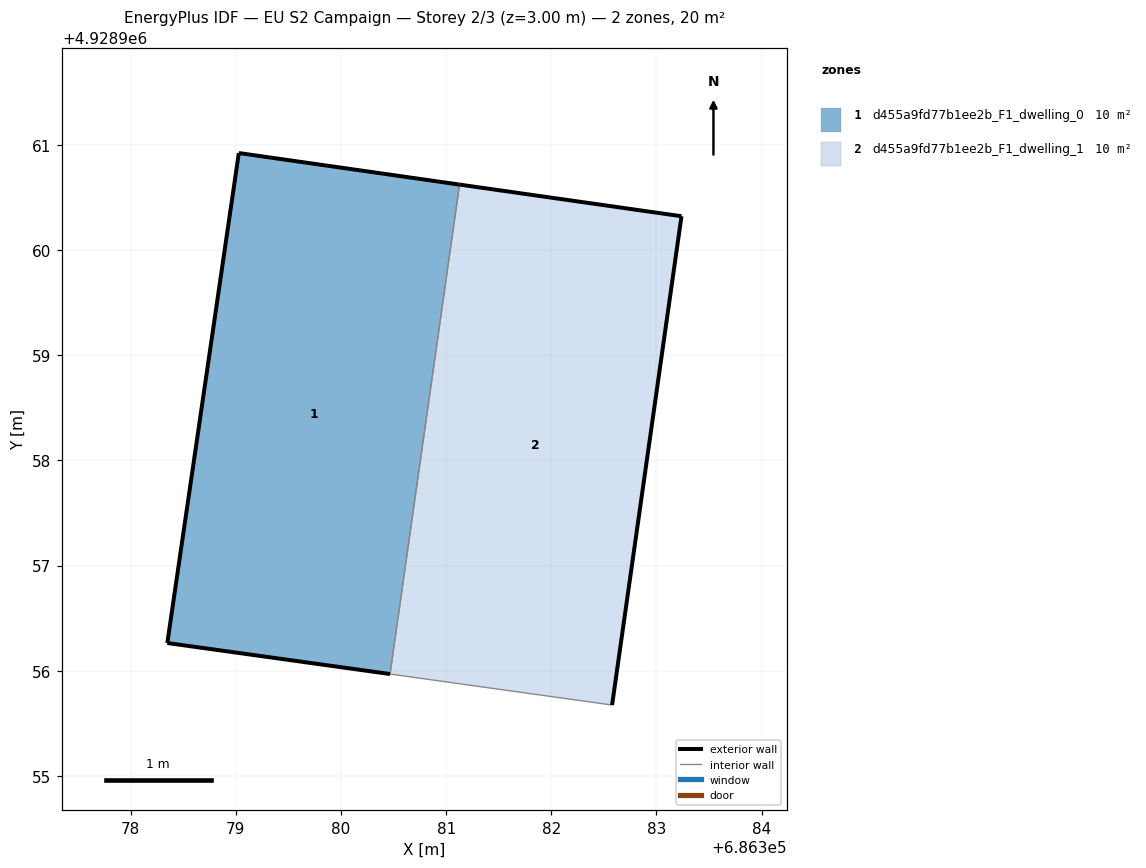
=== STOREY PLAN SPEC (per zone: floor XY polygon, exterior-wall plan segments, windows/doors) ===
zone 1: d455a9fd77b1ee2b_F1_dwelling_0  (10.0 m²)
  floor: (686380.47, 4928955.97) (686381.13, 4928960.62) (686379.03, 4928960.92) (686378.35, 4928956.26)
  exterior wall: (686380.47, 4928955.97) – (686378.35, 4928956.26)  [2.1 m]
  exterior wall: (686378.35, 4928956.26) – (686379.03, 4928960.92)  [4.7 m]
  exterior wall: (686379.03, 4928960.92) – (686381.13, 4928960.62)  [2.1 m]
  interior walls: 1
zone 2: d455a9fd77b1ee2b_F1_dwelling_1  (10.0 m²)
  floor: (686382.58, 4928955.67) (686383.24, 4928960.32) (686381.13, 4928960.62) (686380.47, 4928955.97)
  exterior wall: (686381.13, 4928960.62) – (686383.24, 4928960.32)  [2.1 m]
  exterior wall: (686383.24, 4928960.32) – (686382.58, 4928955.67)  [4.7 m]
  interior walls: 2

=== DERIVED (storey summary) ===
Building: EU S2 Campaign
Storey: 2 of 3  (floor level z = 3.00 m)
Storey gross floor area: 20.0 m²
Zones on this storey: 2
  - d455a9fd77b1ee2b_F1_dwelling_0: floor 10.0 m²; exterior wall 9.0 m (26.9 m²); WWR 0.0%
  - d455a9fd77b1ee2b_F1_dwelling_1: floor 10.0 m²; exterior wall 6.8 m (20.5 m²); WWR 0.0%
Zone adjacency (shared interzone walls):
  - d455a9fd77b1ee2b_F1_dwelling_0 ↔ d455a9fd77b1ee2b_F1_dwelling_1